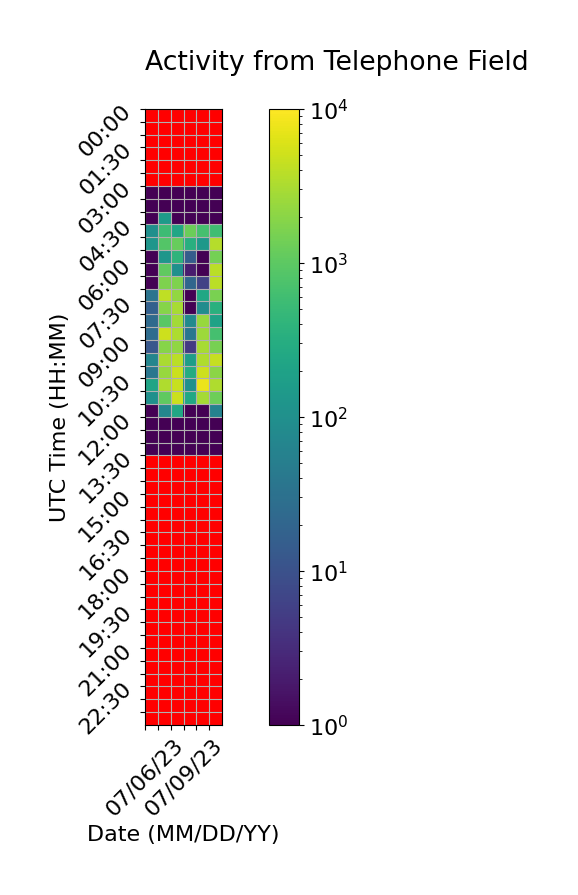

Values plotted in this chart, from the file beside it:
Time (UTC), 07/06/23, 07/07/23, 07/08/23, 07/09/23, 07/10/23, 07/11/23
00:00, , 0.0, 0.0, 0.0, 0.0, 0.0
00:30, , 0.0, 0.0, 0.0, 0.0, 0.0
01:00, , 0.0, 0.0, 0.0, 0.0, 0.0
01:30, , 0.0, 0.0, 0.0, 0.0, 0.0
02:00, , 0.0, 0.0, 0.0, 0.0, 0.0
02:30, , 0.0, 0.0, 0.0, 0.0, 0.0
03:00, 1.0, 1.0, 1.0, 1.0, 1.0, 1.0
03:30, 1.0, 1.0, 1.0, 1.0, 1.0, 1.0
04:00, 1.0, 152.0, 1.0, 1.0, 1.0, 1.0
04:30, 99.0, 559.0, 235.0, 1241, 653.0, 600.0
05:00, 128.0, 861.0, 1190, 335.0, 138.0, 3602
05:30, 1.0, 125.0, 404.0, 15.0, 1.0, 1477
06:00, 1.0, 1053, 98.0, 2.0, 1.0, 3813
06:30, 1.0, 1707, 1688, 21.0, 6.0, 3910
07:00, 35.0, 4152, 2233, 1.0, 245.0, 1574
07:30, 17.0, 1876, 3026, 1.0, 89.0, 350.0
08:00, 24.0, 946.0, 2759, 82.0, 2455, 202.0
08:30, 26.0, 4933, 3278, 37.0, 2600, 670.0
09:00, 12.0, 1872, 2133, 5.0, 2992, 1505
09:30, 67.0, 3078, 3836, 170.0, 3313, 4407
10:00, 38.0, 2417, 4794, 287.0, 5006, 2001
10:30, 218.0, 3310, 4629, 103.0, 7669, 3306
11:00, 102.0, 1039, 4797, 246.0, 2925, 1317
11:30, 1.0, 68.0, 242.0, 1.0, 1.0, 60.0
12:00, 1.0, 1.0, 1.0, 1.0, 1.0, 1.0
12:30, 1.0, 1.0, 1.0, 1.0, 1.0, 1.0
13:00, 1.0, 1.0, 1.0, 1.0, 1.0, 1.0
13:30, 0.0, 0.0, 0.0, 0.0, 0.0, 
14:00, 0.0, 0.0, 0.0, 0.0, 0.0, 
14:30, 0.0, 0.0, 0.0, 0.0, 0.0, 
15:00, 0.0, 0.0, 0.0, 0.0, 0.0, 
15:30, 0.0, 0.0, 0.0, 0.0, 0.0, 
16:00, 0.0, 0.0, 0.0, 0.0, 0.0, 
16:30, 0.0, 0.0, 0.0, 0.0, 0.0, 
17:00, 0.0, 0.0, 0.0, 0.0, 0.0, 
17:30, 0.0, 0.0, 0.0, 0.0, 0.0, 
18:00, 0.0, 0.0, 0.0, 0.0, 0.0, 
18:30, 0.0, 0.0, 0.0, 0.0, 0.0, 
19:00, 0.0, 0.0, 0.0, 0.0, 0.0, 
19:30, 0.0, 0.0, 0.0, 0.0, 0.0, 
20:00, 0.0, 0.0, 0.0, 0.0, 0.0, 
20:30, 0.0, 0.0, 0.0, 0.0, 0.0, 
21:00, 0.0, 0.0, 0.0, 0.0, 0.0, 
21:30, 0.0, 0.0, 0.0, 0.0, 0.0, 
22:00, 0.0, 0.0, 0.0, 0.0, 0.0, 
22:30, 0.0, 0.0, 0.0, 0.0, 0.0, 
23:00, 0.0, 0.0, 0.0, 0.0, 0.0, 
23:30, 0.0, 0.0, 0.0, 0.0, 0.0, 
